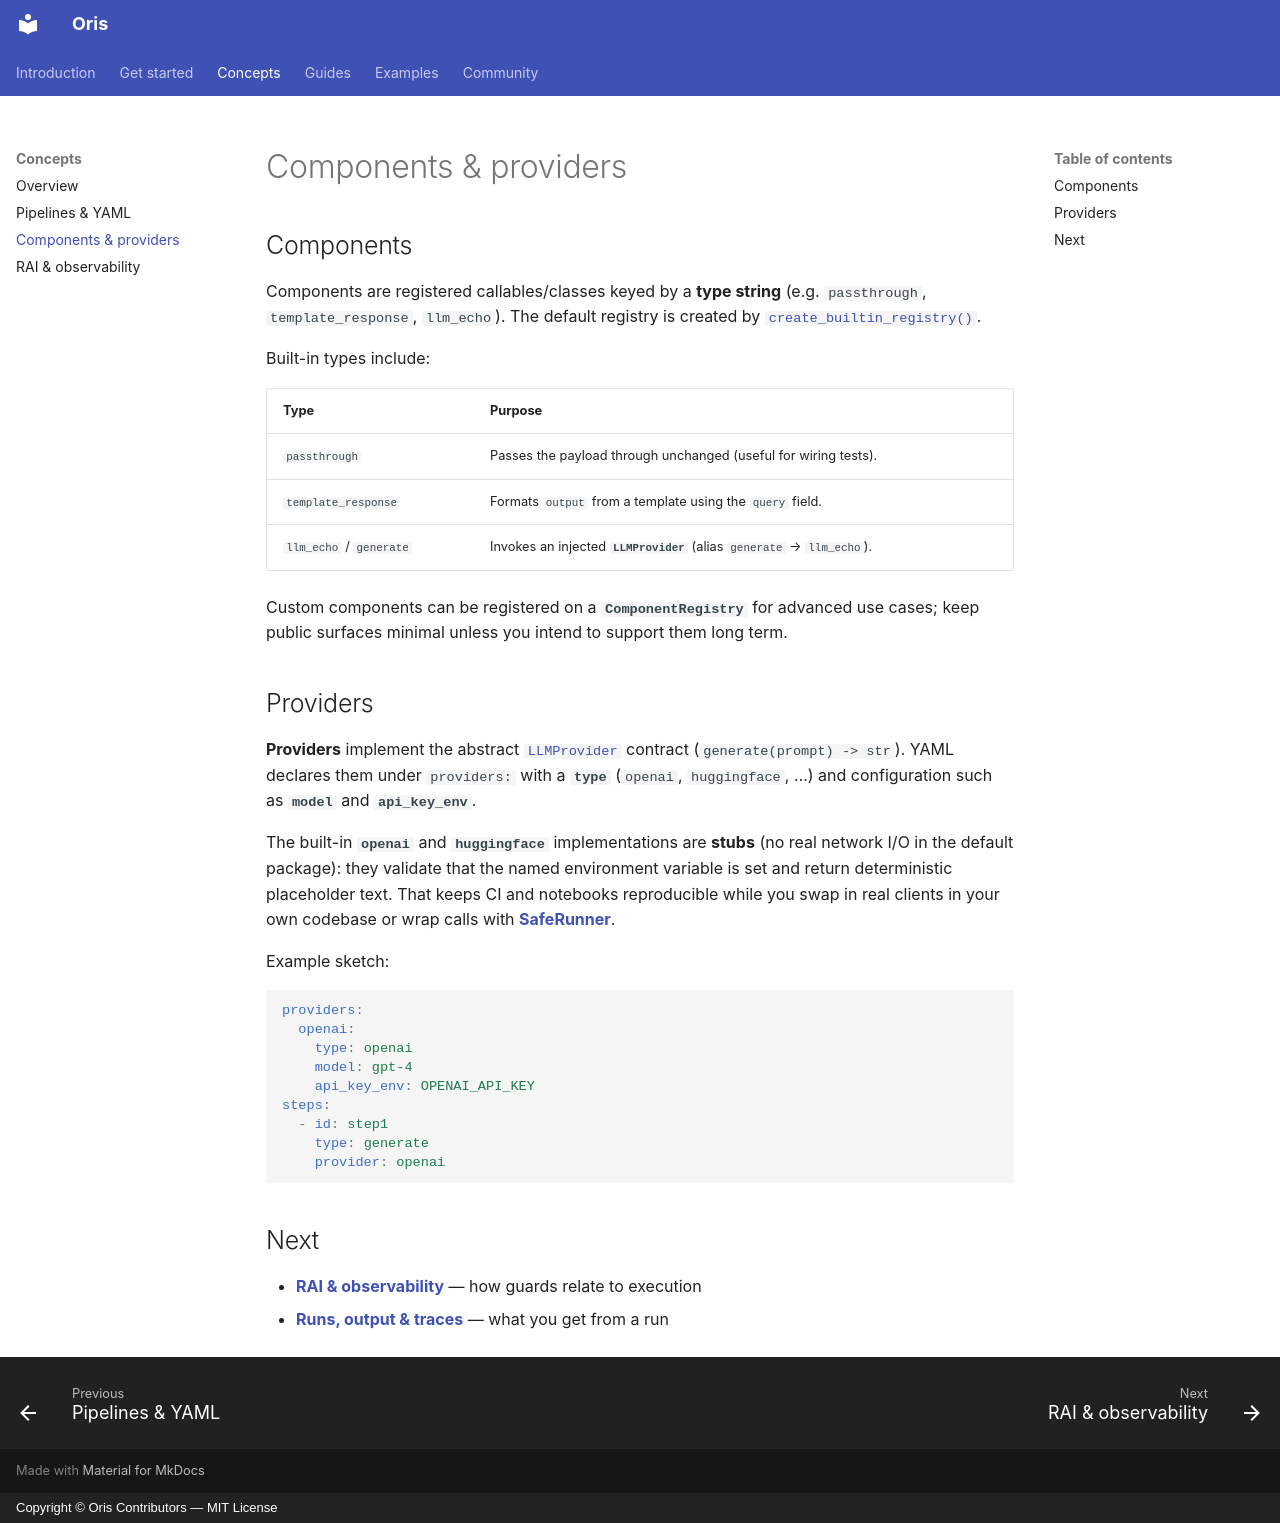

repository: DevStrikerTech/oris · page: concepts/components/index.html · generator: mkdocs · copyright: Copyright © Oris Contributors — MIT License

# Components & providers

## Components

Components are registered callables/classes keyed by a **type string** (e.g. `passthrough`, `template_response`, `llm_echo`). The default registry is created by [`create_builtin_registry()`](https://github.com/DevStrikerTech/oris/blob/dev/src/oris/components/builtin.py).

Built-in types include:

| Type | Purpose |
| :--- | :--- |
| `passthrough` | Passes the payload through unchanged (useful for wiring tests). |
| `template_response` | Formats `output` from a template using the `query` field. |
| `llm_echo` / `generate` | Invokes an injected **`LLMProvider`** (alias `generate` → `llm_echo`). |

Custom components can be registered on a **`ComponentRegistry`** for advanced use cases; keep public surfaces minimal unless you intend to support them long term.

## Providers

**Providers** implement the abstract [`LLMProvider`](https://github.com/DevStrikerTech/oris/blob/dev/src/oris/providers/base.py) contract (`generate(prompt) -> str`). YAML declares them under `providers:` with a **`type`** (`openai`, `huggingface`, …) and configuration such as **`model`** and **`api_key_env`**.

The built-in **`openai`** and **`huggingface`** implementations are **stubs** (no real network I/O in the default package): they validate that the named environment variable is set and return deterministic placeholder text. That keeps CI and notebooks reproducible while you swap in real clients in your own codebase or wrap calls with [**SafeRunner**](../guides/safe-runner.md).

Example sketch:

```yaml
providers:
  openai:
    type: openai
    model: gpt-4
    api_key_env: OPENAI_API_KEY
steps:
  - id: step1
    type: generate
    provider: openai
```

## Next

- [**RAI & observability**](rai-tracing.md) — how guards relate to execution  
- [**Runs, output & traces**](../guides/output.md) — what you get from a run  
